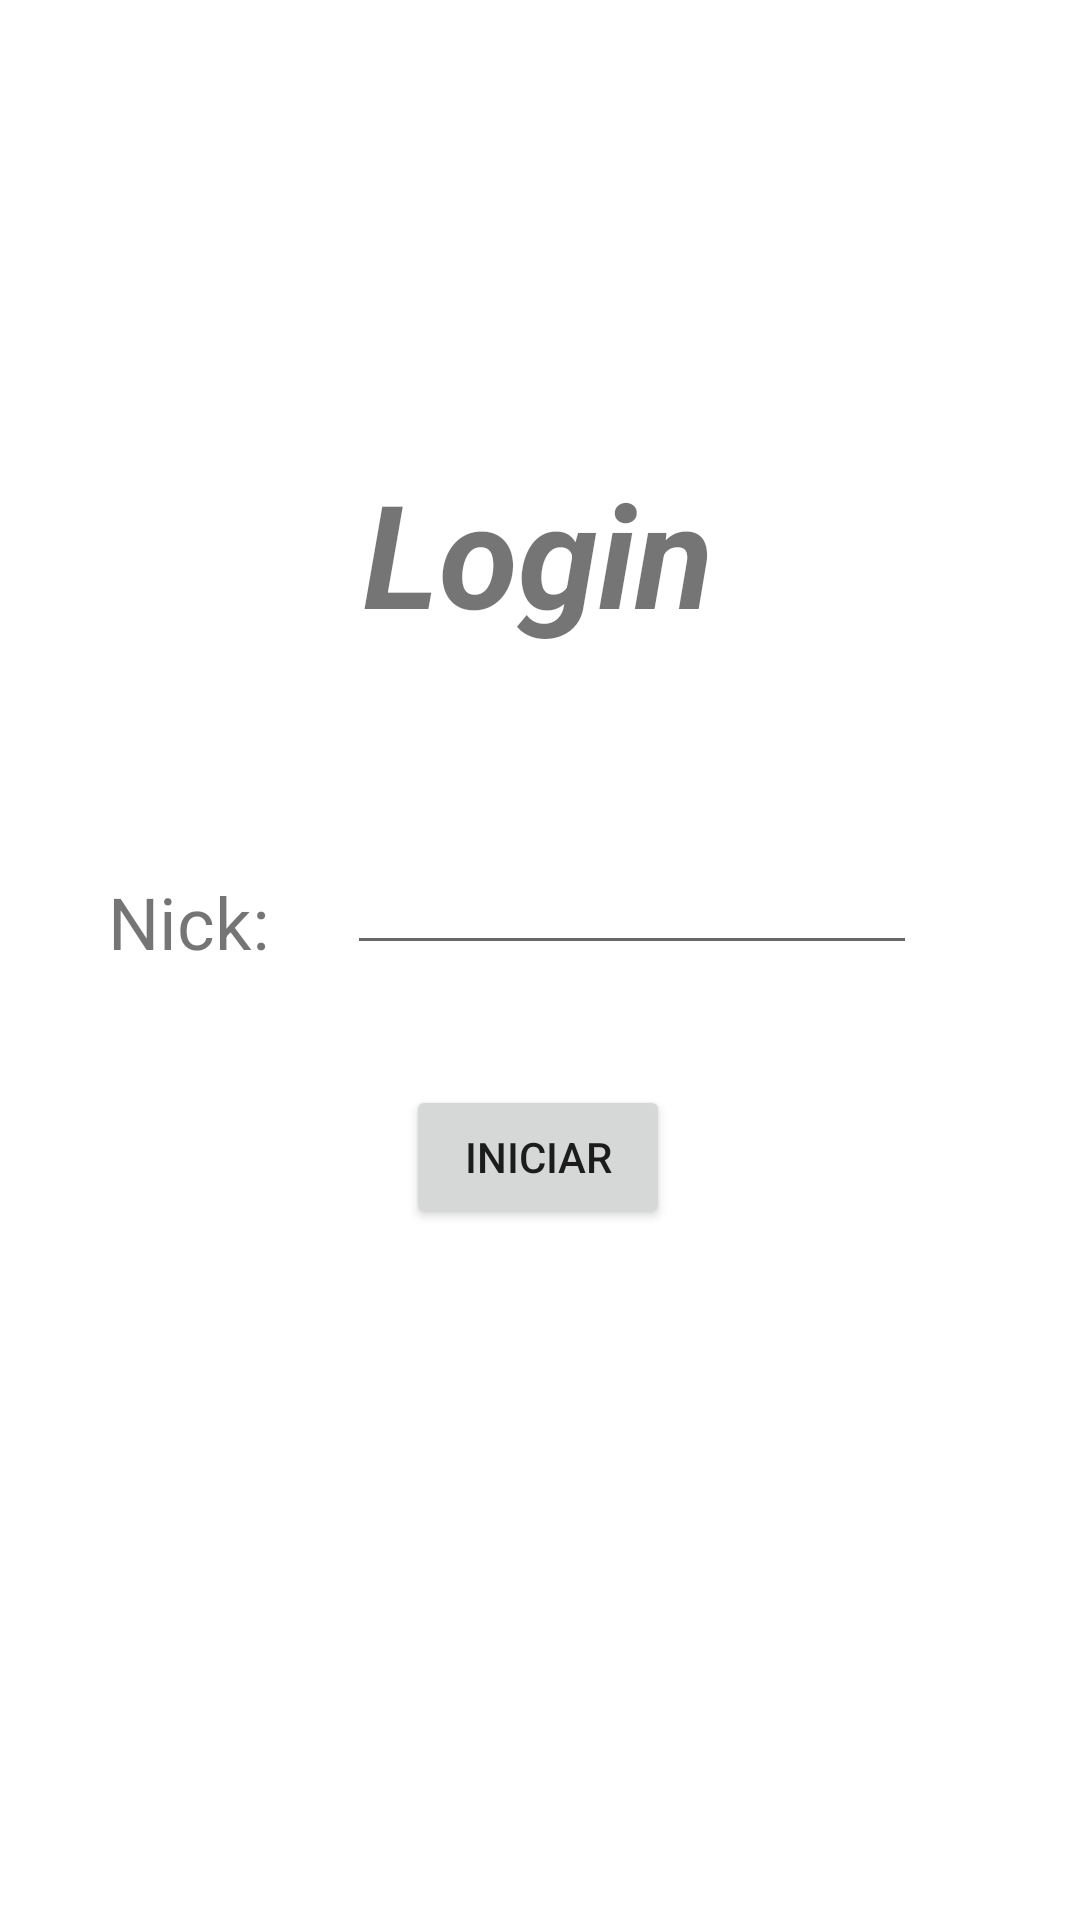

Layout XML and referenced resources for this Android screen:
<!-- AndroidManifest.xml: application theme Theme.AppPiedraPapelTijera -->
<!-- res/layout/activity_login.xml -->
<?xml version="1.0" encoding="utf-8"?>
<androidx.constraintlayout.widget.ConstraintLayout xmlns:android="http://schemas.android.com/apk/res/android"
    xmlns:app="http://schemas.android.com/apk/res-auto"
    xmlns:tools="http://schemas.android.com/tools"
    android:layout_width="match_parent"
    android:layout_height="match_parent"
    tools:context=".Login">

    <TextView
        android:id="@+id/tvLogin"
        android:layout_width="170dp"
        android:layout_height="83dp"
        android:text="Login"
        android:textAlignment="center"
        android:textSize="48sp"
        android:textStyle="bold|italic"
        app:layout_constraintBottom_toBottomOf="parent"
        app:layout_constraintEnd_toEndOf="parent"
        app:layout_constraintHorizontal_bias="0.497"
        app:layout_constraintStart_toStartOf="parent"
        app:layout_constraintTop_toTopOf="parent"
        app:layout_constraintVertical_bias="0.273" />

    <TextView
        android:id="@+id/tvNick"
        android:layout_width="wrap_content"
        android:layout_height="wrap_content"
        android:layout_marginStart="36dp"
        android:layout_marginTop="56dp"
        android:text="Nick: "
        android:textSize="24sp"
        app:layout_constraintStart_toStartOf="parent"
        app:layout_constraintTop_toBottomOf="@+id/tvLogin" />

    <EditText
        android:id="@+id/etNick"
        android:layout_width="wrap_content"
        android:layout_height="wrap_content"
        android:layout_marginStart="20dp"
        android:layout_marginTop="48dp"
        android:ems="10"
        android:inputType="textPersonName"
        android:textSize="16sp"
        app:layout_constraintStart_toEndOf="@+id/tvNick"
        app:layout_constraintTop_toBottomOf="@+id/tvLogin"
        tools:ignore="TouchTargetSizeCheck" />

    <Button
        android:id="@+id/btnIniciar"
        android:layout_width="wrap_content"
        android:layout_height="wrap_content"
        android:layout_marginTop="40dp"
        android:text="Iniciar"
        app:layout_constraintEnd_toEndOf="parent"
        app:layout_constraintHorizontal_bias="0.498"
        app:layout_constraintStart_toStartOf="parent"
        app:layout_constraintTop_toBottomOf="@+id/etNick" />
</androidx.constraintlayout.widget.ConstraintLayout>
<!-- resources referenced by this layout -->
<resources>
  <style name="Theme.AppPiedraPapelTijera" parent="Theme.MaterialComponents.DayNight.DarkActionBar">
          
          <item name="colorPrimary">@color/purple_500</item>
          <item name="colorPrimaryVariant">@color/purple_700</item>
          <item name="colorOnPrimary">@color/white</item>
          
          <item name="colorSecondary">@color/teal_200</item>
          <item name="colorSecondaryVariant">@color/teal_700</item>
          <item name="colorOnSecondary">@color/black</item>
          
          <item name="android:statusBarColor" tools:targetApi="l">?attr/colorPrimaryVariant</item>
          
      </style>
  <color name="purple_500">#FF6200EE</color>
  <color name="purple_700">#FF3700B3</color>
  <color name="white">#FFFFFFFF</color>
  <color name="teal_200">#FF03DAC5</color>
  <color name="teal_700">#FF018786</color>
  <color name="black">#FF000000</color>
</resources>
